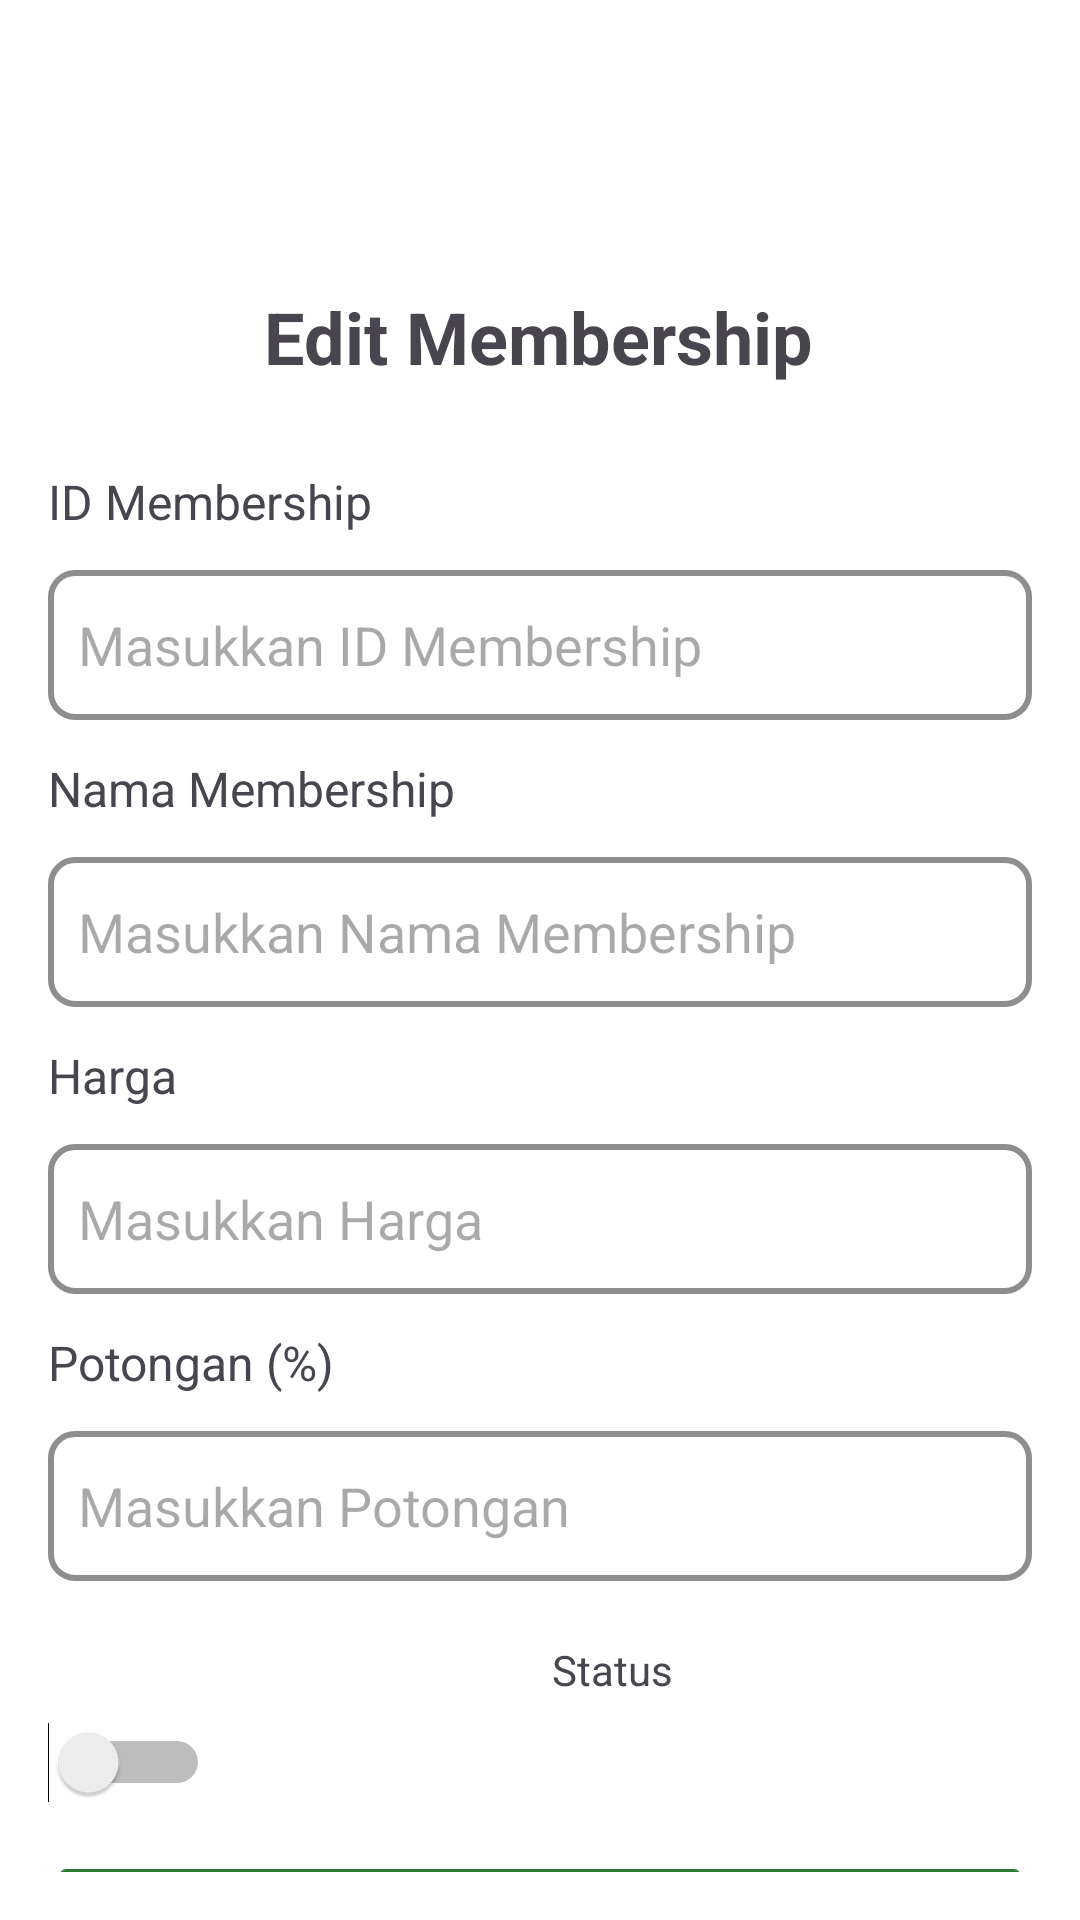

Reconstruct the res/layout file that produces this screen, plus the resources it refers to.
<!-- AndroidManifest.xml: application theme Theme.SIAMOBAL -->
<!-- res/layout/activity_edit_membership.xml -->
<?xml version="1.0" encoding="utf-8"?>
<androidx.constraintlayout.widget.ConstraintLayout
    xmlns:android="http://schemas.android.com/apk/res/android"
    xmlns:app="http://schemas.android.com/apk/res-auto"
    xmlns:tools="http://schemas.android.com/tools"
    android:layout_width="match_parent"
    android:layout_height="match_parent"
    android:padding="16dp"
    android:background="@android:color/white">

    <TextView
        android:id="@+id/textViewTitle"
        android:layout_width="wrap_content"
        android:layout_height="wrap_content"
        android:layout_marginTop="80dp"
        android:text="Edit Membership"
        android:textSize="24sp"
        android:textStyle="bold"
        app:layout_constraintEnd_toEndOf="parent"
        app:layout_constraintHorizontal_bias="0.497"
        app:layout_constraintStart_toStartOf="parent"
        app:layout_constraintTop_toTopOf="parent" />

    <TextView
        android:id="@+id/textViewIdMembership"
        android:layout_width="wrap_content"
        android:layout_height="wrap_content"
        android:layout_marginTop="28dp"
        android:textSize="16sp"
        android:text="ID Membership"
        app:layout_constraintTop_toBottomOf="@id/textViewTitle"
        app:layout_constraintStart_toStartOf="parent"/>

    <EditText
        android:id="@+id/editTextIdMembership"
        android:layout_width="match_parent"
        android:layout_height="50sp"
        android:layout_marginTop="12dp"
        android:paddingLeft="10sp"
        android:background="@drawable/rounded_edittext"
        android:hint="Masukkan ID Membership"
        android:inputType="text"
        android:focusable="false"
        app:layout_constraintTop_toBottomOf="@id/textViewIdMembership"/>

    <TextView
        android:id="@+id/textViewNamaMembership"
        android:layout_width="wrap_content"
        android:layout_height="wrap_content"
        android:layout_marginTop="12dp"
        android:textSize="16sp"
        android:text="Nama Membership"
        app:layout_constraintTop_toBottomOf="@id/editTextIdMembership"
        app:layout_constraintStart_toStartOf="parent"/>

    <EditText
        android:id="@+id/editTextNamaMembership"
        android:layout_width="match_parent"
        android:layout_height="50sp"
        android:layout_marginTop="12dp"
        android:paddingLeft="10sp"
        android:background="@drawable/rounded_edittext"
        android:hint="Masukkan Nama Membership"
        app:layout_constraintTop_toBottomOf="@id/textViewNamaMembership"/>

    <TextView
        android:id="@+id/textViewHarga"
        android:layout_width="wrap_content"
        android:layout_height="wrap_content"
        android:layout_marginTop="12dp"
        android:textSize="16sp"
        android:text="Harga"
        app:layout_constraintTop_toBottomOf="@id/editTextNamaMembership"
        app:layout_constraintStart_toStartOf="parent"/>

    <EditText
        android:id="@+id/editTextHarga"
        android:layout_width="match_parent"
        android:layout_height="50sp"
        android:layout_marginTop="12dp"
        android:paddingLeft="10sp"
        android:background="@drawable/rounded_edittext"
        android:hint="Masukkan Harga"
        android:inputType="numberDecimal"
        app:layout_constraintTop_toBottomOf="@id/textViewHarga"/>

    <TextView
        android:id="@+id/textViewPotongan"
        android:layout_width="wrap_content"
        android:layout_height="wrap_content"
        android:layout_marginTop="12dp"
        android:textSize="16sp"
        android:text="Potongan (%)"
        app:layout_constraintTop_toBottomOf="@id/editTextHarga"
        app:layout_constraintStart_toStartOf="parent"/>

    <EditText
        android:id="@+id/editTextPotongan"
        android:layout_width="match_parent"
        android:layout_height="50sp"
        android:layout_marginTop="12dp"
        android:paddingLeft="10sp"
        android:background="@drawable/rounded_edittext"
        android:hint="Masukkan Potongan"
        android:inputType="number"
        app:layout_constraintTop_toBottomOf="@id/textViewPotongan"/>

    <TextView
        android:id="@+id/textViewStatus"
        android:layout_width="wrap_content"
        android:layout_height="wrap_content"
        android:layout_marginStart="168dp"
        android:layout_marginTop="20dp"
        android:text="Status"
        app:layout_constraintStart_toStartOf="parent"
        app:layout_constraintTop_toBottomOf="@id/editTextPotongan" />

    <Switch
        android:id="@+id/switchStatus"
        android:layout_width="wrap_content"
        android:layout_height="wrap_content"
        android:layout_marginTop="8dp"
        android:textOff="Non-Aktif"
        android:textOn="Aktif"
        app:layout_constraintTop_toBottomOf="@id/textViewStatus"
        tools:layout_editor_absoluteX="167dp" />

    <Button
        android:id="@+id/buttonSimpan"
        android:layout_width="match_parent"
        android:layout_height="wrap_content"
        android:backgroundTint="@color/dark_green"
        android:text="Edit dan Simpan"
        android:layout_marginTop="16dp"
        app:layout_constraintTop_toBottomOf="@id/switchStatus"/>
</androidx.constraintlayout.widget.ConstraintLayout>
<!-- resources referenced by this layout -->
<resources>
  <color name="dark_green">#2E7A32</color>
  <!-- drawable rounded_edittext (drawable) -->
  <?xml version="1.0" encoding="utf-8"?>
  <shape xmlns:android="http://schemas.android.com/apk/res/android"
      android:shape="rectangle">
      <solid android:color="@android:color/white" /> 
      <stroke
          android:width="2dp"
          android:color="@color/colorAccent" /> 
      <corners android:radius="8dp" /> 
  </shape>
  <style name="Theme.SIAMOBAL" parent="Base.Theme.SIAMOBAL" />
  <color name="colorAccent">#8E8E8E</color>
  <style name="Base.Theme.SIAMOBAL" parent="Theme.Material3.DayNight.NoActionBar">
          
          
      </style>
</resources>
